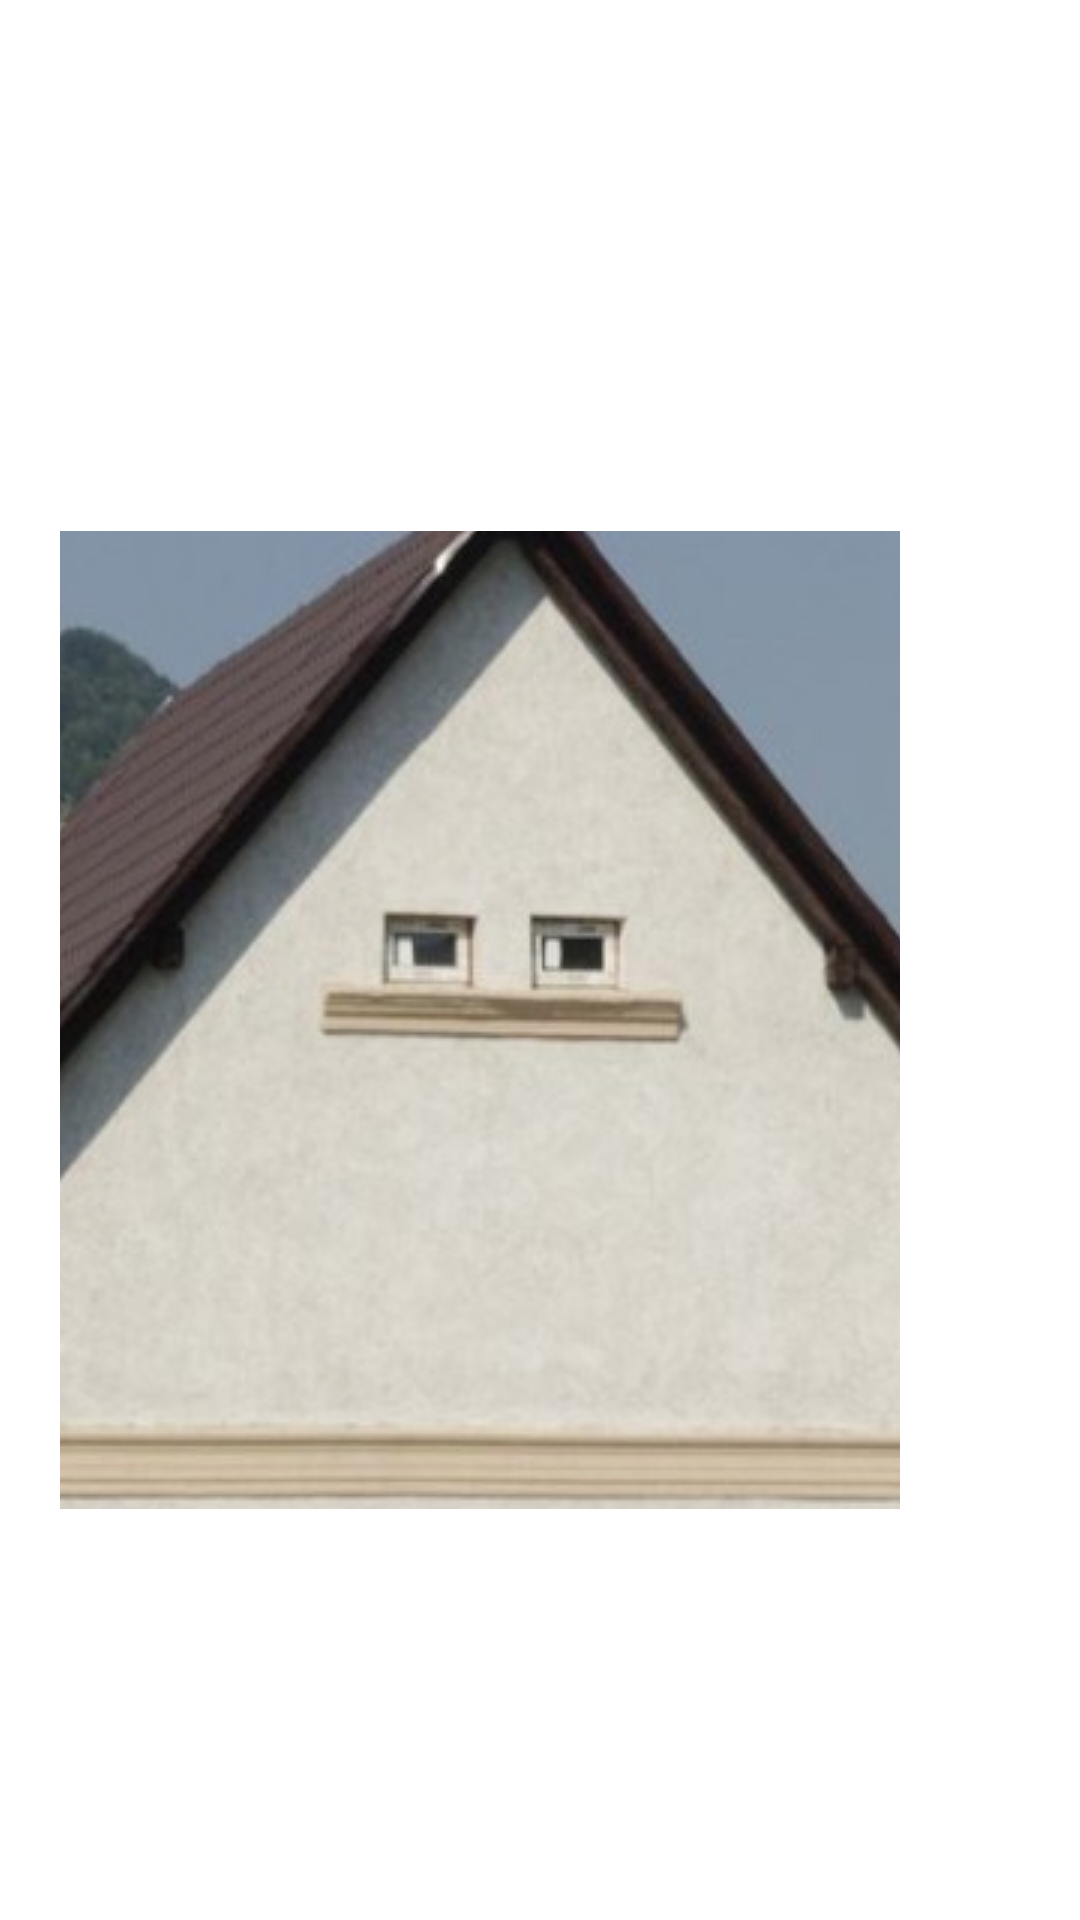

Write the Android layout XML for this screen, with the resource values it uses.
<!-- AndroidManifest.xml: application theme Theme.Khromenko_v_17 -->
<!-- res/layout/activity_main.xml -->
<?xml version="1.0" encoding="utf-8"?>
<androidx.constraintlayout.widget.ConstraintLayout xmlns:android="http://schemas.android.com/apk/res/android"
    xmlns:app="http://schemas.android.com/apk/res-auto"
    xmlns:tools="http://schemas.android.com/tools"
    android:layout_width="match_parent"
    android:layout_height="match_parent"
    tools:context=".MainActivity">

    <ImageButton
        android:id="@+id/imageButton3"
        android:layout_width="280dp"
        android:layout_height="326dp"
        android:layout_marginRight="40dp"
        android:layout_marginTop="40dp"
        app:layout_constraintBottom_toBottomOf="parent"
        app:layout_constraintEnd_toEndOf="parent"
        app:layout_constraintHorizontal_bias="0.5"
        app:layout_constraintStart_toStartOf="parent"
        app:layout_constraintTop_toTopOf="parent"
        app:srcCompat="@drawable/house"
        android:onClick="DomClick"
        android:layout_marginEnd="40dp"
        android:contentDescription="@string/todo" />


</androidx.constraintlayout.widget.ConstraintLayout>
<!-- resources referenced by this layout -->
<resources>
  <!-- drawable house: jpg bitmap (drawable, 39413 bytes) -->
  <string name="todo">TODO</string>
  <style name="Theme.Khromenko_v_17" parent="Theme.MaterialComponents.DayNight.DarkActionBar">
          
          <item name="colorPrimary">@color/purple_500</item>
          <item name="colorPrimaryVariant">@color/purple_700</item>
          <item name="colorOnPrimary">@color/white</item>
          
          <item name="colorSecondary">@color/teal_200</item>
          <item name="colorSecondaryVariant">@color/teal_700</item>
          <item name="colorOnSecondary">@color/black</item>
          
          <item name="android:statusBarColor" tools:targetApi="l">?attr/colorPrimaryVariant</item>
          
      </style>
  <!-- not gathered from this repository: default colours our renderer supplied (Android Studio template values) -->
  <color name="purple_500">#FF6200EE</color>
  <color name="purple_700">#FF3700B3</color>
  <color name="teal_200">#FF03DAC5</color>
  <color name="teal_700">#FF018786</color>
  <color name="black">#FF000000</color>
  <color name="white">#FFFFFFFF</color>
</resources>
